2-way image classification set "stage2_dataset" from GitHub (shuru921/PlaTiF-Tibial-Plateau-Fracture-Dataset-main); label vocabulary: fracture, normal.

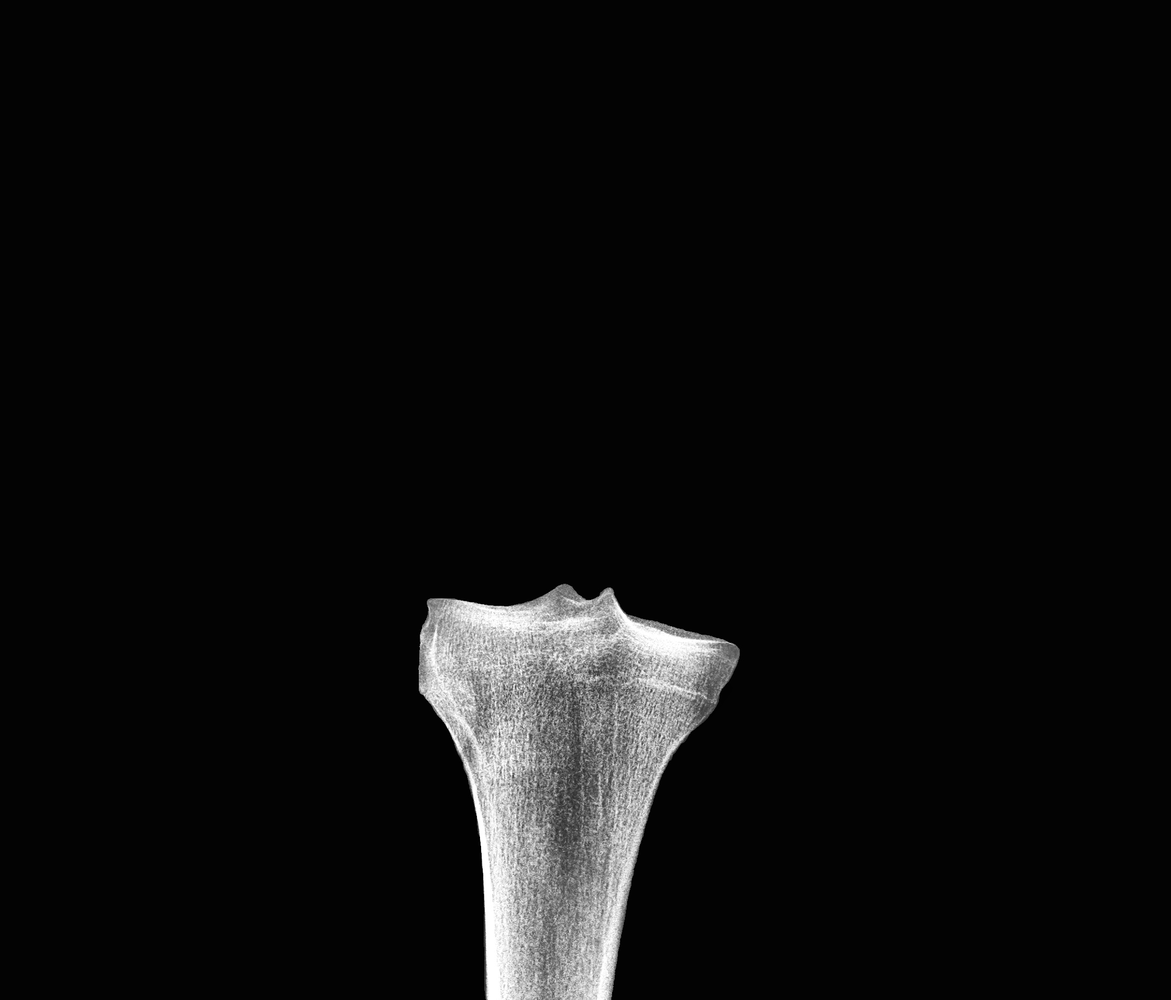
Label: normal

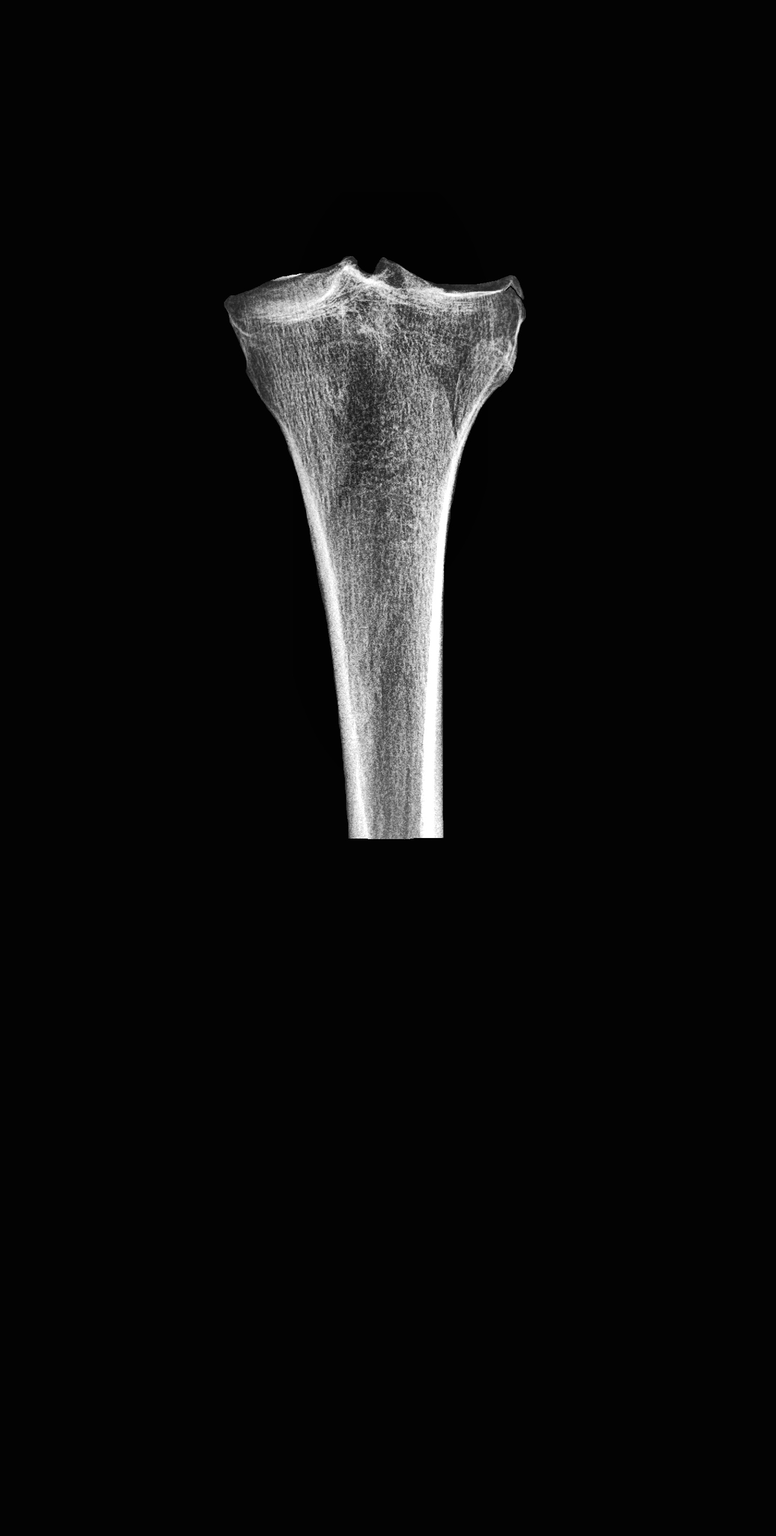
Label: fracture

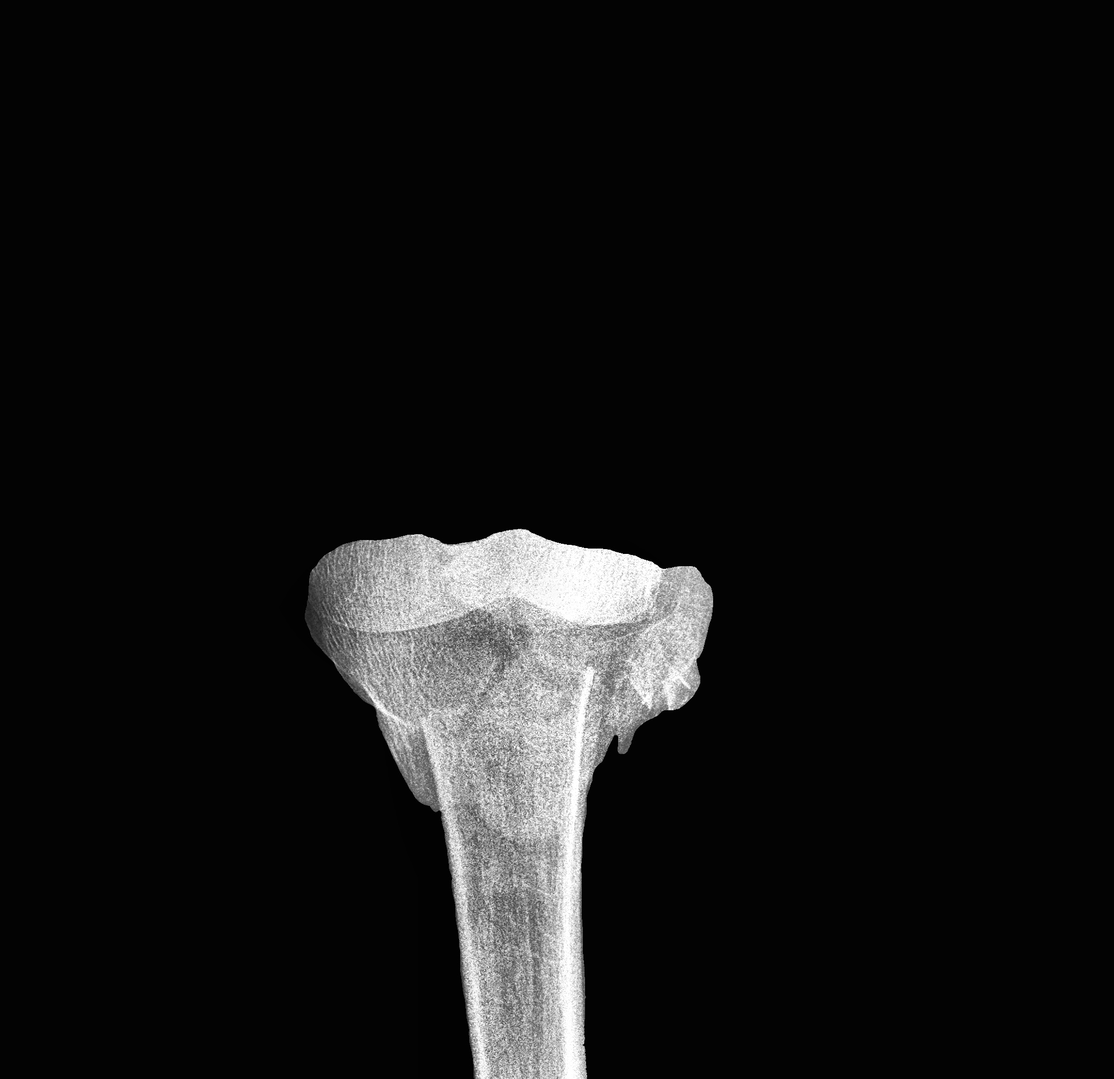
Label: fracture

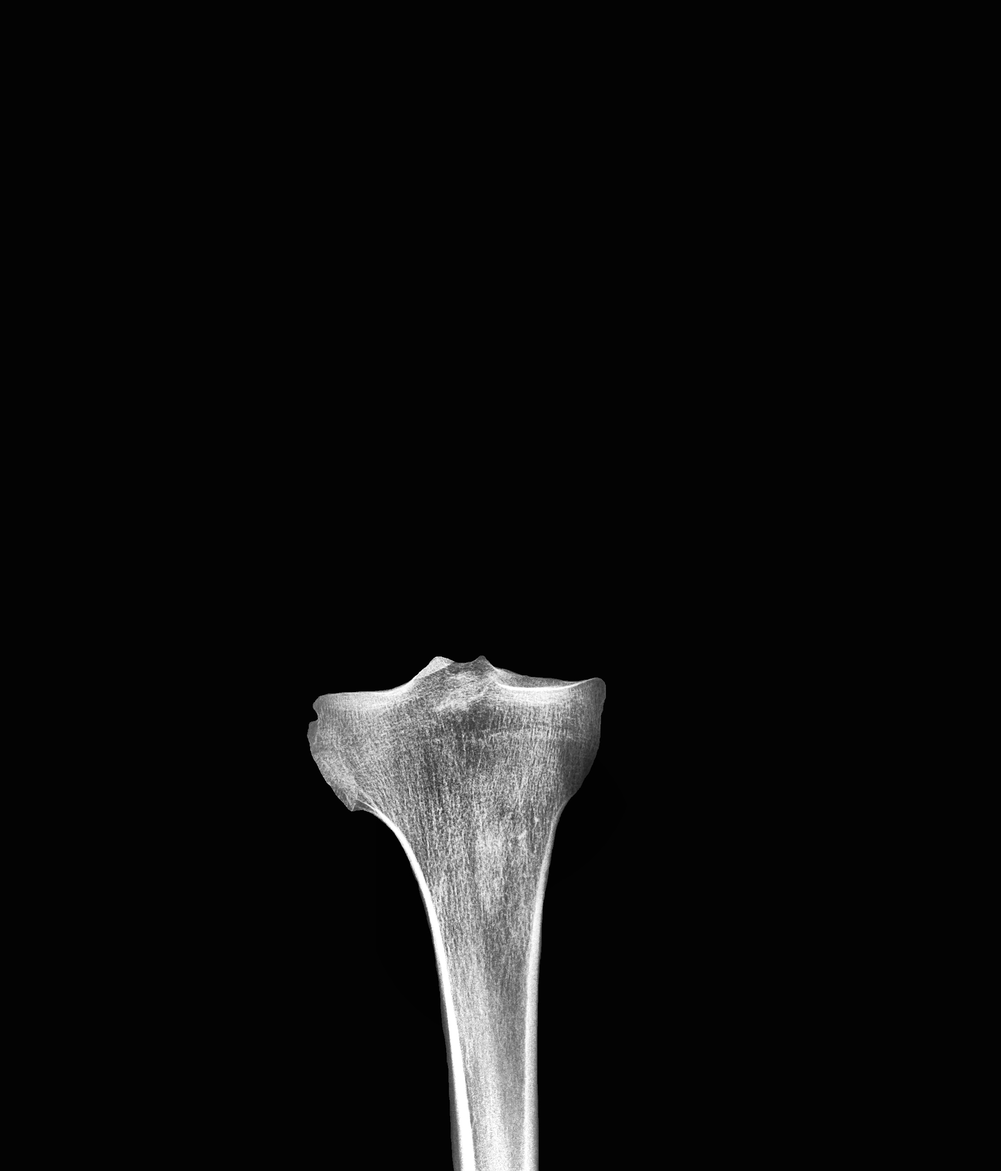
Label: normal

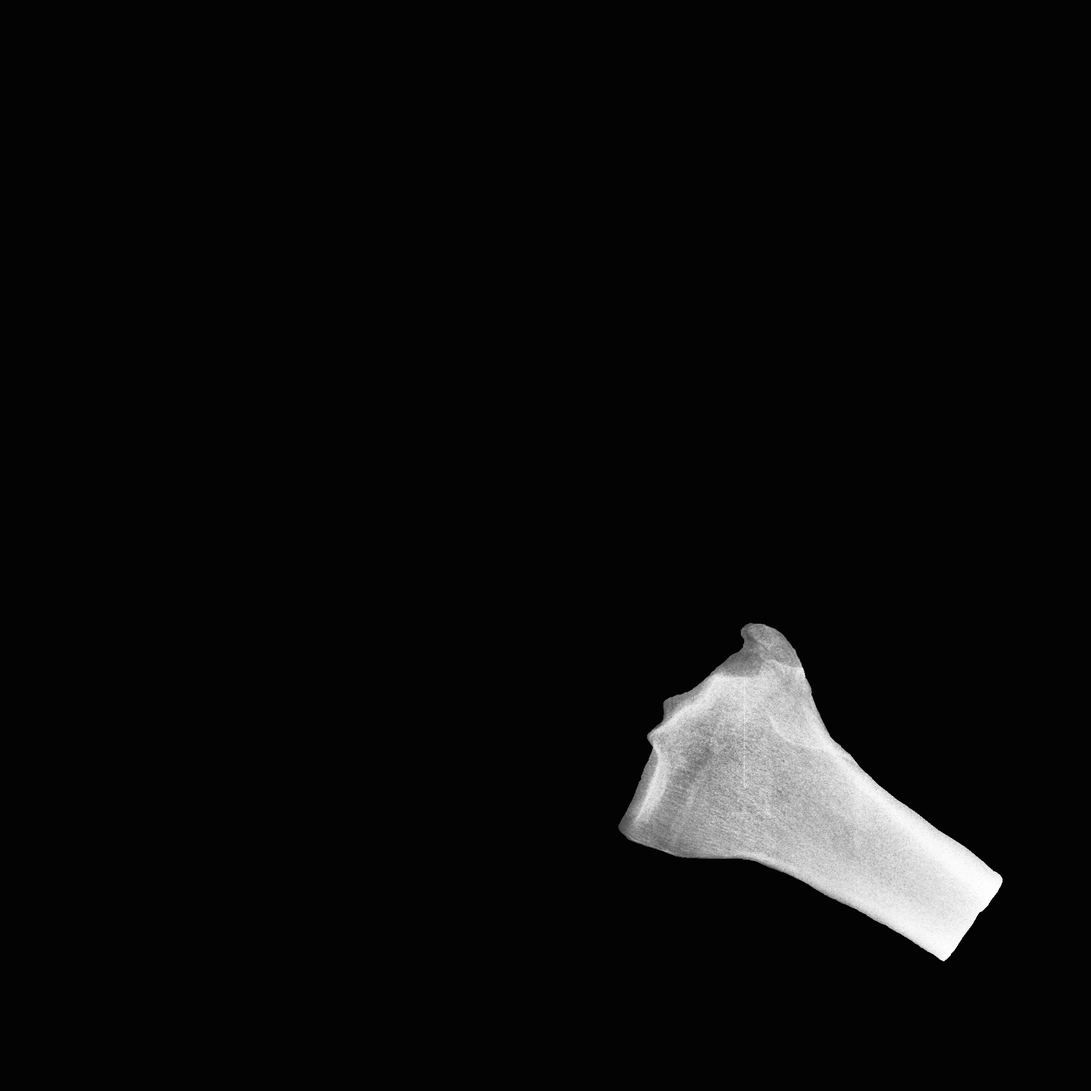
Label: fracture

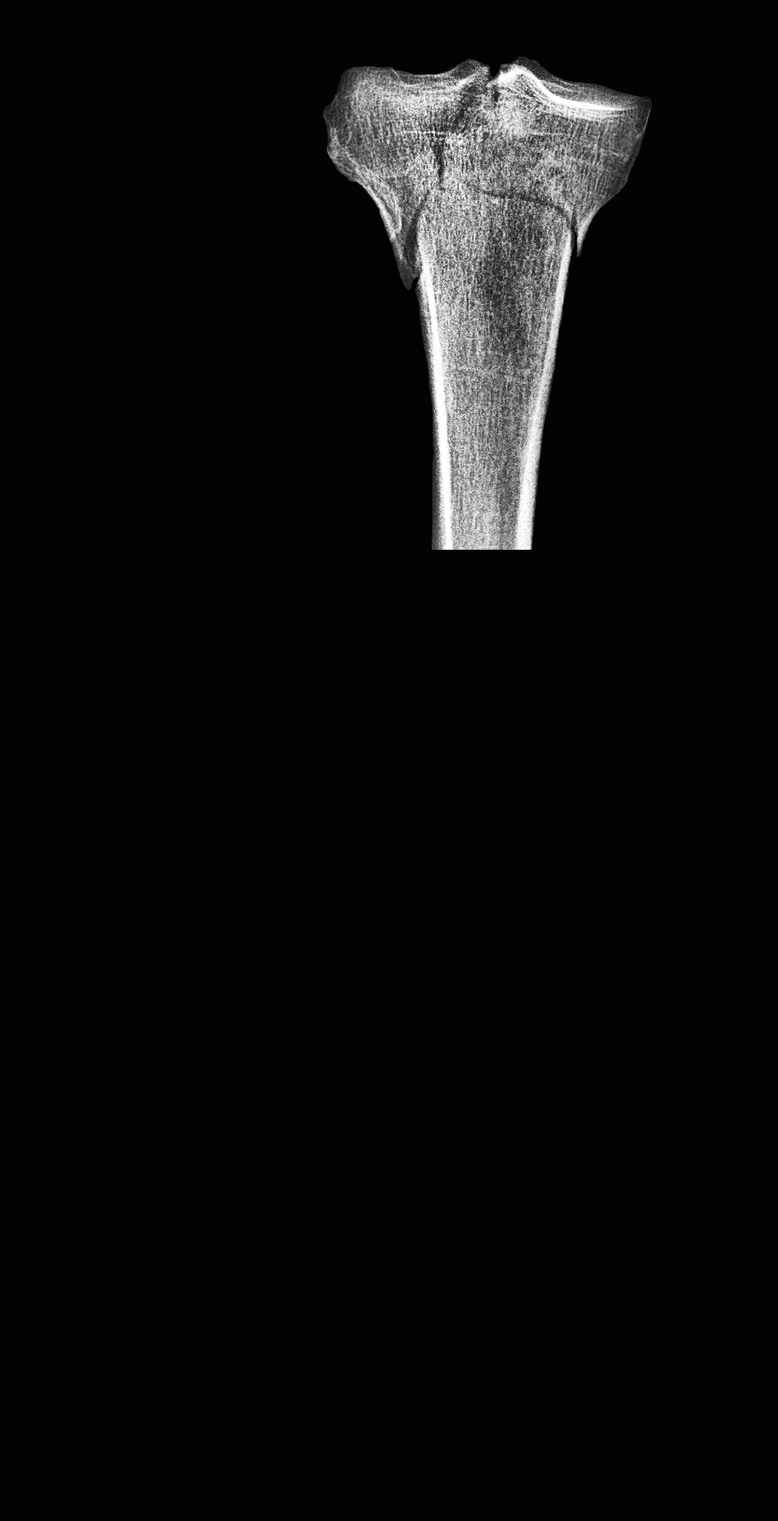
Label: fracture
